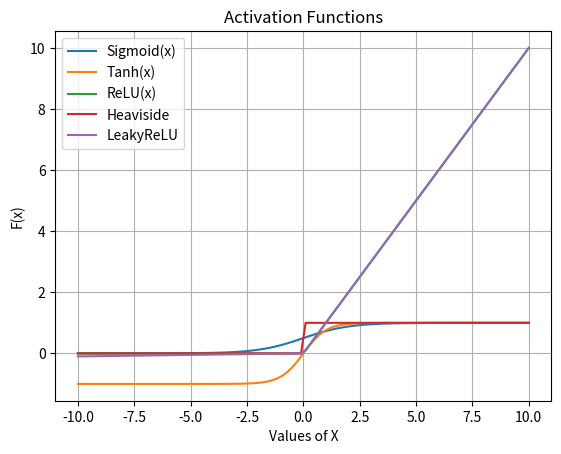

This chart was generated by the following Python code:
#Sigmoid, Tanh, ReLU and Heaviside Step Function
from matplotlib import pyplot as plt
import numpy as np

def Relu(x):
    list=[]
    for i in x:
        list.append(max(0,i))
    return list

def leakyReLU(x):
    list=[]
    for i in x:
        if i >0:
            list.append(i)
        else:
            list.append(0.01*i)
    return list


def Heaviside(x,step):
    list=[]
    for i in x:
        if i==0:
            list.append(step)
        elif i <0:
            list.append(0)
        else:
            list.append(1)
    return list
    
step=0.5
x=np.linspace(-10,10,100)

y1=1/(1+np.exp(-x)) #Sigmoid Range[0,1]

y2=(np.exp(x)-np.exp(-x))/(np.exp(x)+np.exp(-x)) #Tanh Range[-1,1]

y3=Relu(x)

y4=Heaviside(x,step)

y5=leakyReLU(x)

plt.plot(x,y1,label="Sigmoid(x)")

plt.plot(x,y2,label='Tanh(x)')

plt.plot(x,y3,label="ReLU(x)")

plt.plot(x,y4,label="Heaviside")

plt.plot(x,y5,label="LeakyReLU")

plt.xlabel("Values of X")

plt.title("Activation Functions")

plt.ylabel("F(x)")

plt.legend()

plt.grid(True)

plt.show()